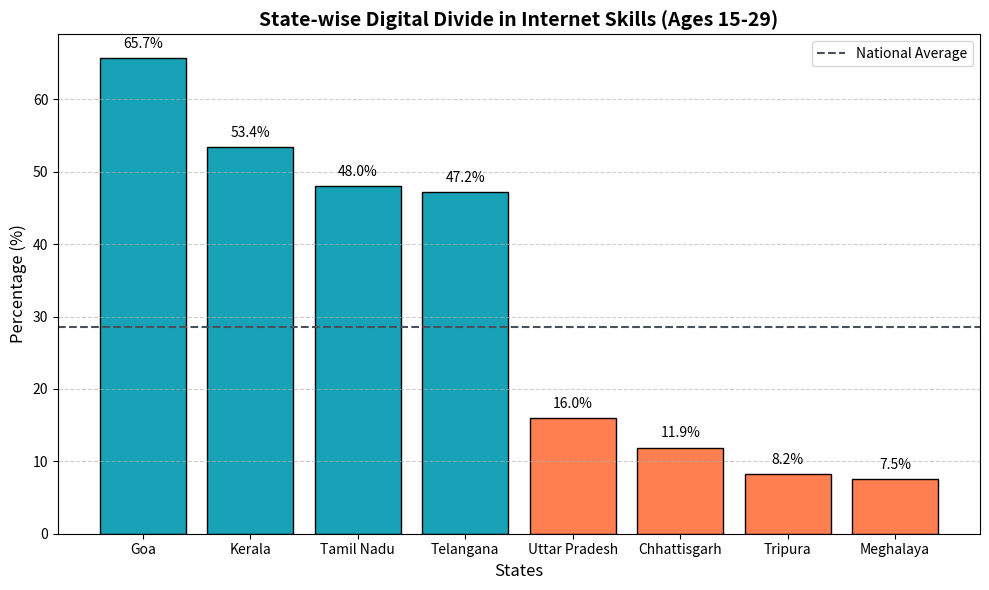

Python code for this plot:
import matplotlib.pyplot as plt
import numpy as np

# Data for state-wise digital divide in internet skills
states = ["Goa", "Kerala", "Tamil Nadu", "Telangana", 
          "Uttar Pradesh", "Chhattisgarh", "Tripura", "Meghalaya"]
percentages = [65.7, 53.4, 48.0, 47.2, 16.0, 11.9, 8.2, 7.5]
national_average = 28.5

# Colors for bars based on whether they are above or below the national average
colors = ["#17A2B8" if val >= national_average else "#FF7F50" for val in percentages]

# Create the bar chart
plt.figure(figsize=(10, 6))
bars = plt.bar(states, percentages, color=colors, edgecolor="black")

# Add a horizontal line for the national average
plt.axhline(y=national_average, color="#495057", linestyle="--", linewidth=1.5, label="National Average")

# Annotate bars with percentages
for bar, value in zip(bars, percentages):
    plt.text(bar.get_x() + bar.get_width()/2, bar.get_height() + 1, f"{value:.1f}%", 
             ha="center", va="bottom", fontsize=10)

# Chart title and labels
plt.title("State-wise Digital Divide in Internet Skills (Ages 15-29)", fontsize=14, fontweight="bold")
plt.ylabel("Percentage (%)", fontsize=12)
plt.xlabel("States", fontsize=12)
plt.legend()
plt.grid(axis="y", linestyle="--", alpha=0.6)

# Show the chart
plt.tight_layout()
plt.show()
